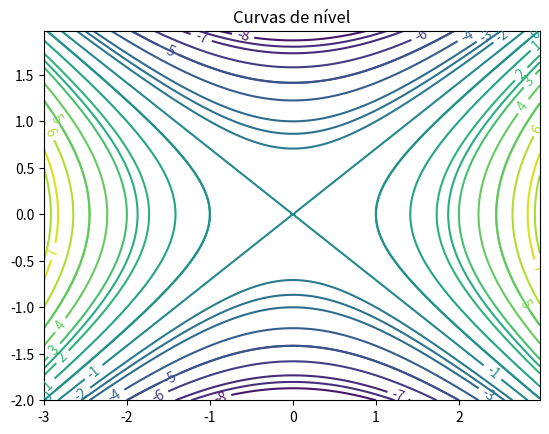

Source code (Python):
# Grafico de curvas de nivel no plano

import numpy as np
import matplotlib.cm as cm
import matplotlib.pyplot as plt

delta = 0.025
x = np.arange(-3.0, 3.0, delta)
y = np.arange(-2.0, 2.0, delta)
x, y = np.meshgrid(x, y)
z = x**2-2*y**2-1
fig, ax = plt.subplots()
contornos = ax.contour(x, y, z, 20)
ax.clabel(contornos, inline=True, fontsize=10)
ax.set_title('Curvas de nível')
plt.contour(x, y, z)
plt.show()